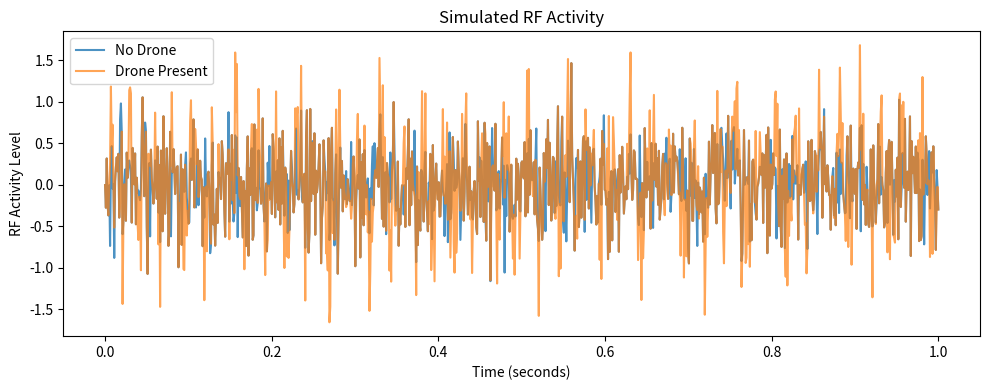

Recreate this plot in Python.
#----SESSION 1: RF ACTIVITY SIMULATION--------

import numpy as np
import matplotlib.pyplot as plt

# -----------------------------
# Simulation parameters
# -----------------------------
fs = 1000            # Sampling frequency (Hz)
duration = 1.0       # seconds
t = np.linspace(0, duration, int(fs * duration))

# -----------------------------
# RF activity models
# -----------------------------

# No-drone scenario (background RF noise)
noise_only = np.random.normal(0, 0.4, len(t))

# Drone-present scenario (noise + bursty activity)
burst_mask = (np.random.rand(len(t)) > 0.7).astype(int)
bursts = burst_mask * np.sin(2 * np.pi * 40 * t)
drone_signal = noise_only + bursts

# --- Visualizing the simulated RF activity ---
plt.figure(figsize=(10, 4))
plt.plot(t, noise_only, label="No Drone", alpha=0.8)
plt.plot(t, drone_signal, label="Drone Present", alpha=0.7)
plt.xlabel("Time (seconds)")
plt.ylabel("RF Activity Level")
plt.title("Simulated RF Activity")
plt.legend()
plt.tight_layout()
plt.show()

# -----------------------------
# Feature extraction
# -----------------------------

def extract_features(signal):
    mean_energy = np.mean(signal ** 2)
    variance = np.var(signal)
    return mean_energy, variance

no_drone_features = extract_features(noise_only)
drone_features = extract_features(drone_signal)

print("No Drone Features:")
print("  Mean Energy :", no_drone_features[0])
print("  Variance    :", no_drone_features[1])

print("\nDrone Features:")
print("  Mean Energy :", drone_features[0])
print("  Variance    :", drone_features[1])

# -----------------------------
# Simple detection logic
# -----------------------------

ENERGY_THRESHOLD = no_drone_features[0] * 1.3 # The threshold is set relative to background RF energy, not as a fixed constant.

print("\nDetection Result:")
if (drone_features[0] > ENERGY_THRESHOLD and
    drone_features[1] > no_drone_features[1] * 1.2):
    print("🚨 DRONE DETECTED")
else:
    print("✅ AREA CLEAR")
